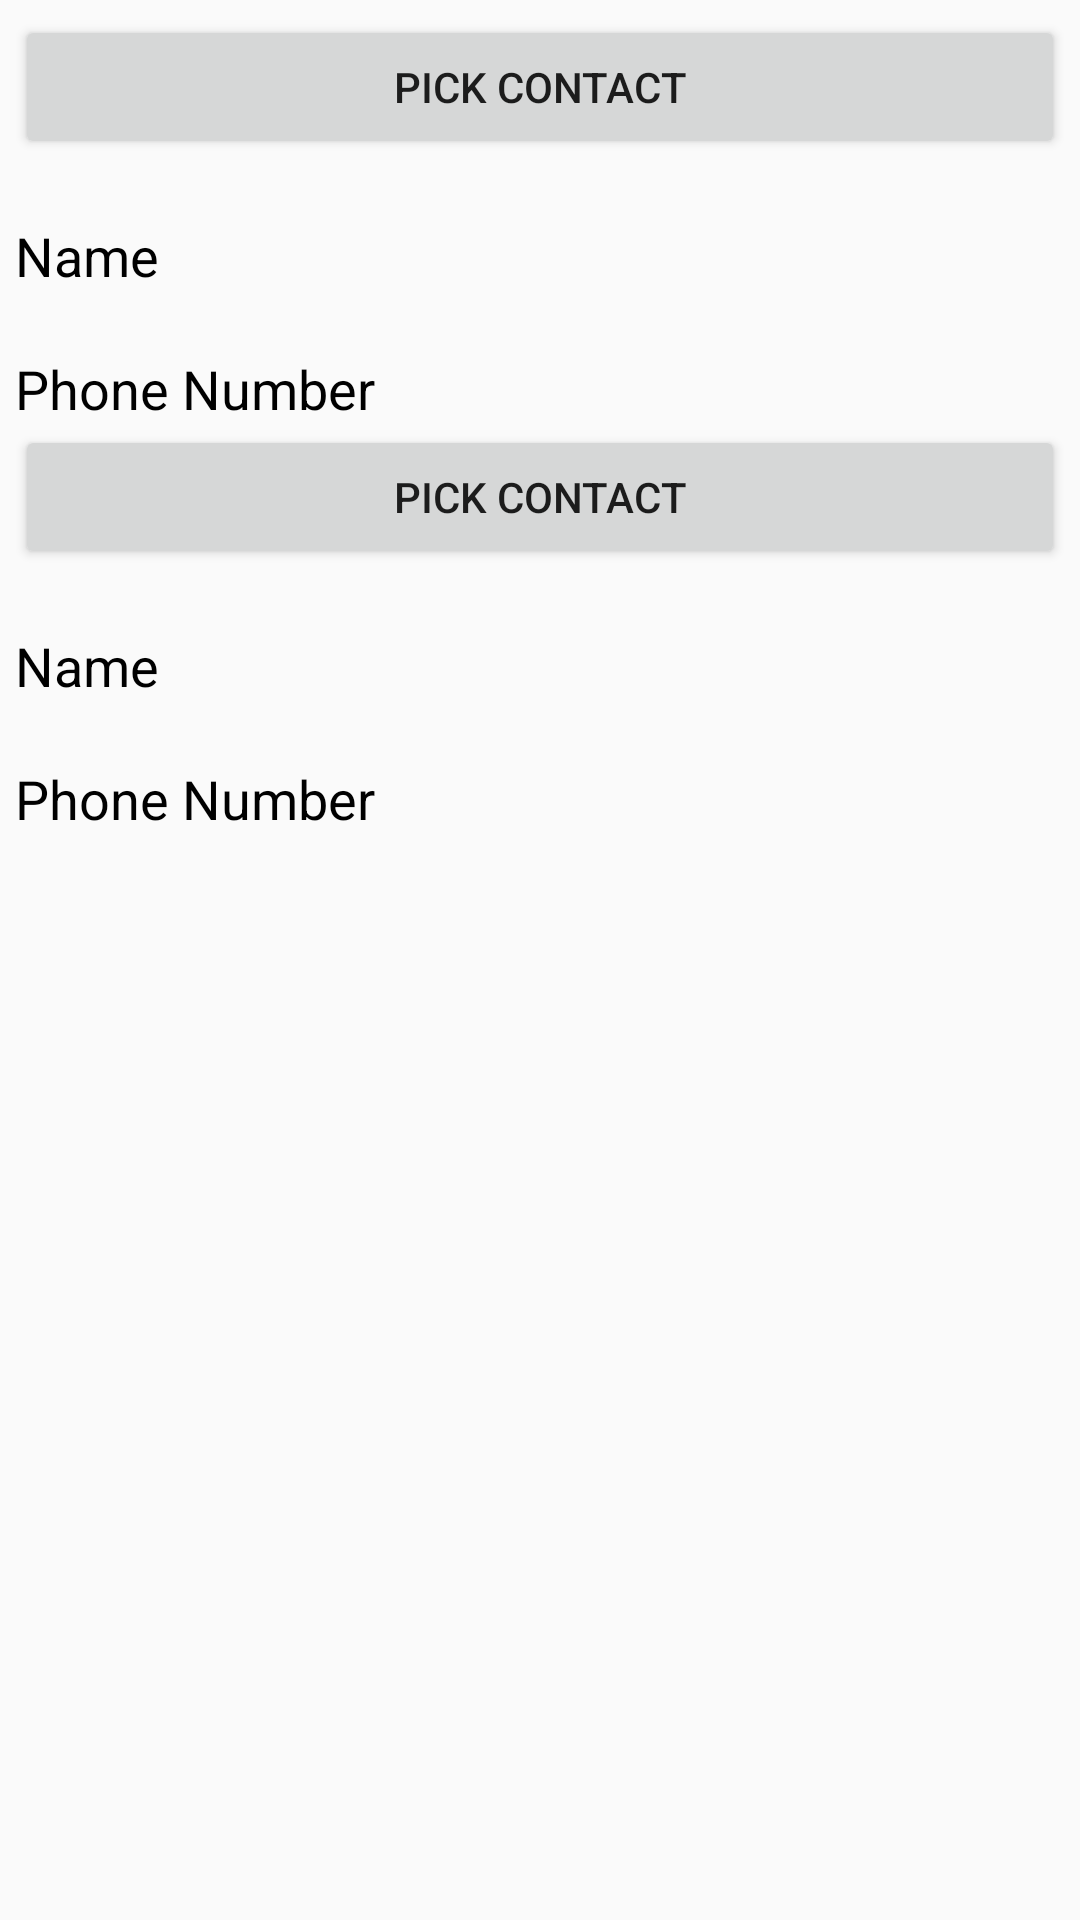

Layout XML and referenced resources for this Android screen:
<!-- AndroidManifest.xml: application theme AppTheme -->
<!-- res/layout/activity_add_contact.xml -->
<LinearLayout xmlns:android="http://schemas.android.com/apk/res/android"
    android:layout_width="fill_parent"
    android:layout_height="fill_parent"
    android:orientation="vertical"
    android:padding="5dp" >
    <Button
        android:id="@+id/button1"
        android:layout_width="match_parent"
        android:layout_height="wrap_content"
        android:text="Pick Contact" />
    <LinearLayout
        android:layout_width="match_parent"
        android:layout_height="wrap_content"
        android:layout_marginTop="20dp"
        android:orientation="horizontal" >
        <TextView
            android:layout_width="match_parent"
            android:layout_height="wrap_content"
            android:layout_weight="1"
            android:text="Name"
            android:textAppearance="?android:attr/textAppearanceMedium"
            android:textColor="@color/black"/>
        <TextView
            android:id="@+id/textView1"
            android:layout_width="match_parent"
            android:layout_height="wrap_content"
            android:layout_weight="1"
            android:text=""
            android:textColor="@color/black"
            android:textAppearance="?android:attr/textAppearanceMedium" />
    </LinearLayout>
    <LinearLayout
        android:layout_width="match_parent"
        android:layout_height="wrap_content"
        android:layout_marginTop="20dp"
        android:orientation="horizontal" >
        <TextView
            android:layout_width="match_parent"
            android:layout_height="wrap_content"
            android:layout_weight="1"
            android:text="Phone Number"
            android:textAppearance="?android:attr/textAppearanceMedium"
            android:textColor="@color/black" />
        <TextView
            android:id="@+id/textView2"
            android:layout_width="match_parent"
            android:layout_height="wrap_content"
            android:layout_weight="1"
            android:text=""
            android:textColor="@color/black"
            android:textAppearance="?android:attr/textAppearanceMedium" />
    </LinearLayout>
    <Button
        android:id="@+id/button12"
        android:layout_width="match_parent"
        android:layout_height="wrap_content"
        android:text="Pick Contact" />
    <LinearLayout
        android:layout_width="match_parent"
        android:layout_height="wrap_content"
        android:layout_marginTop="20dp"
        android:orientation="horizontal" >
        <TextView
            android:layout_width="match_parent"
            android:layout_height="wrap_content"
            android:layout_weight="1"
            android:text="Name"
            android:textAppearance="?android:attr/textAppearanceMedium"
            android:textColor="@color/black" />
        <TextView
            android:id="@+id/textView12"
            android:layout_width="match_parent"
            android:layout_height="wrap_content"
            android:layout_weight="1"
            android:text=""
            android:textColor="@color/black"
            android:textAppearance="?android:attr/textAppearanceMedium" />
    </LinearLayout>
    <LinearLayout
        android:layout_width="match_parent"
        android:layout_height="wrap_content"
        android:layout_marginTop="20dp"
        android:orientation="horizontal" >
        <TextView
            android:layout_width="match_parent"
            android:layout_height="wrap_content"
            android:layout_weight="1"
            android:text="Phone Number"
            android:textAppearance="?android:attr/textAppearanceMedium"
            android:textColor="@color/black" />
        <TextView
            android:id="@+id/textView22"
            android:layout_width="match_parent"
            android:layout_height="wrap_content"
            android:layout_weight="1"
            android:text=""
            android:textColor="@color/black"
            android:textAppearance="?android:attr/textAppearanceMedium" />
    </LinearLayout>
</LinearLayout>
<!-- resources referenced by this layout -->
<resources>
  <color name="black">#000000</color>
  <style name="AppTheme" parent="Theme.AppCompat.Light.DarkActionBar">
          
          <item name="colorPrimary">@color/colorPrimary</item>
          <item name="colorPrimaryDark">@color/colorPrimaryDark</item>
          <item name="colorAccent">@color/colorAccent</item>
  
          <item name="windowActionBar">false</item>
          <item name="windowNoTitle">true</item>
  
  
      </style>
  <color name="colorPrimary">#F50057</color>
  <color name="colorPrimaryDark">#00AA80</color>
  <color name="colorAccent">#FF4081</color>
</resources>
